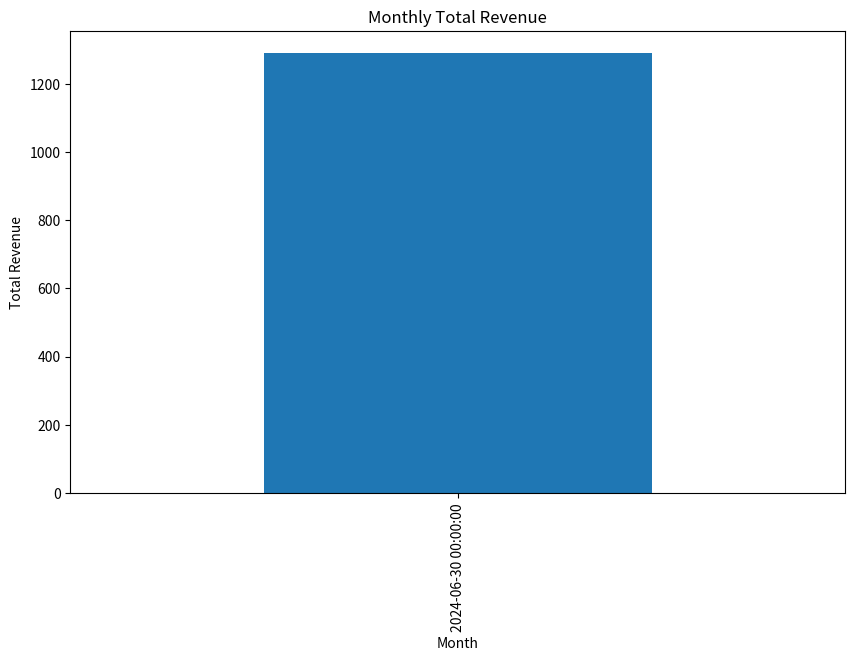

This chart was generated by the following Python code:
import pandas as pd
import matplotlib.pyplot as plt

data = {
    'OrderID': [1, 2, 3, 4],
    'CustomerID': ['A', 'B', 'A', 'C'],
    'ProductID': ['P1', 'P2', 'P1', 'P3'],
    'Quantity': [5, 3, 2, 4],
    'TotalPrice': [100, 50, 80, 120]
}

df = pd.DataFrame(data)

print(df.head())
print(df.info())
print(df.describe())

df.dropna(inplace=True)

df['TotalOrderValue'] = df['Quantity'] * df['TotalPrice']

revenue_per_customer = df.groupby('CustomerID')['TotalOrderValue'].sum()

df['OrderDate'] = pd.to_datetime('2024-06-01')  
df.set_index('OrderDate', inplace=True)
df.resample('ME')['TotalOrderValue'].sum().plot(kind='bar', figsize=(10, 6))
plt.xlabel('Month')
plt.ylabel('Total Revenue')
plt.title('Monthly Total Revenue')
plt.show()
